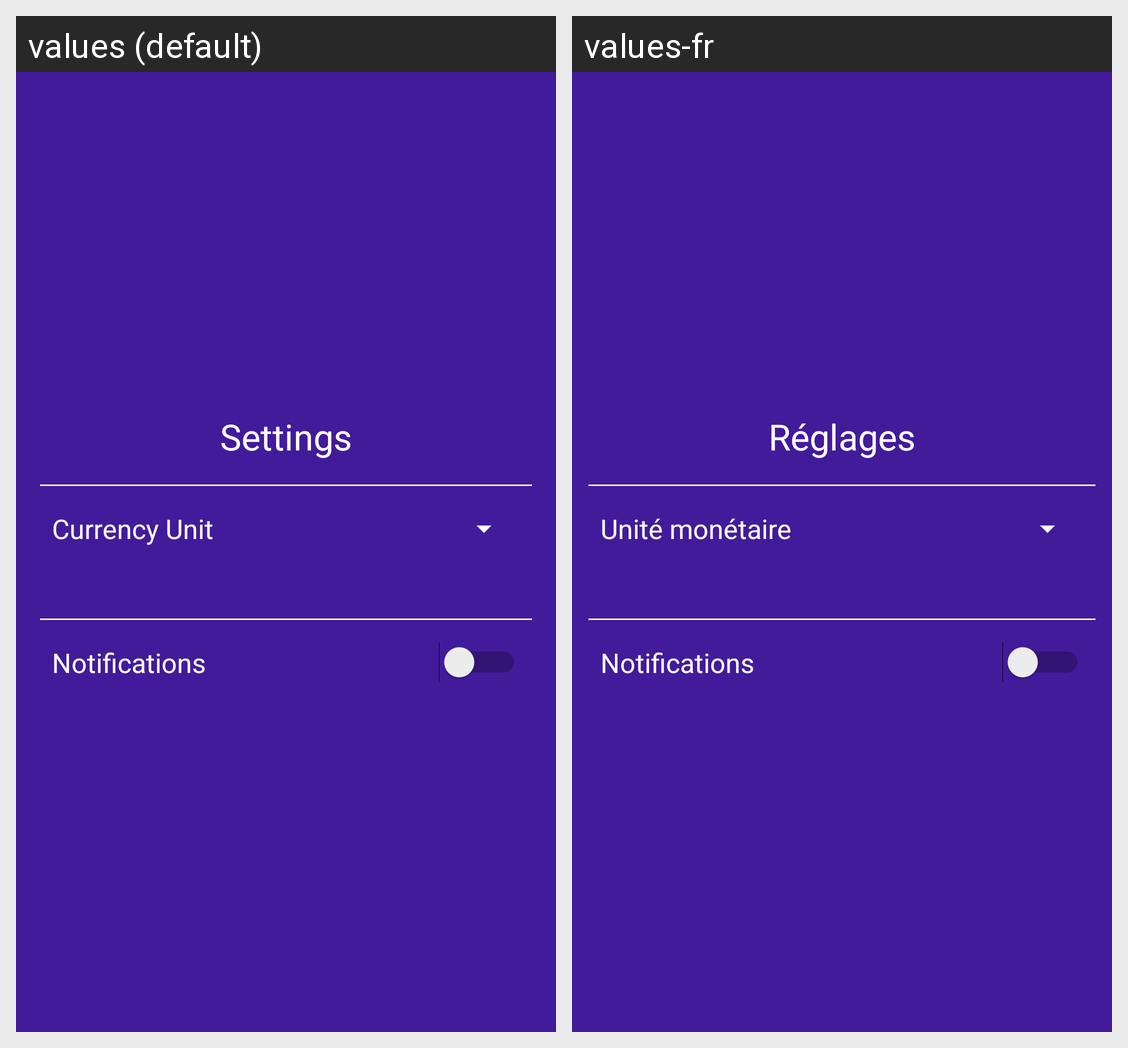

For this localized Android screen grid, give each drawn string resource with its value in every locale shown.
Android screen res/layout/dialog_fragment_settings.xml rendered under 2 locales, left to right: values (default), values-fr. Device: Nexus 5 (rendered at 1080×1920; each locale shown at half size, 540×960, under a caption strip naming it); theme AppTheme.
Strings drawn on this screen, with the default value and each locale's value (text and hints the layout hard-codes, and strings that could not be matched under every locale, appear in the picture but are not listed):

settings_title_text
  values: Settings
  values-fr: Réglages

setting_currency_unit_text
  values: Currency Unit
  values-fr: Unité monétaire

settings_notifications_text
  values: Notifications
  values-fr: Notifications
